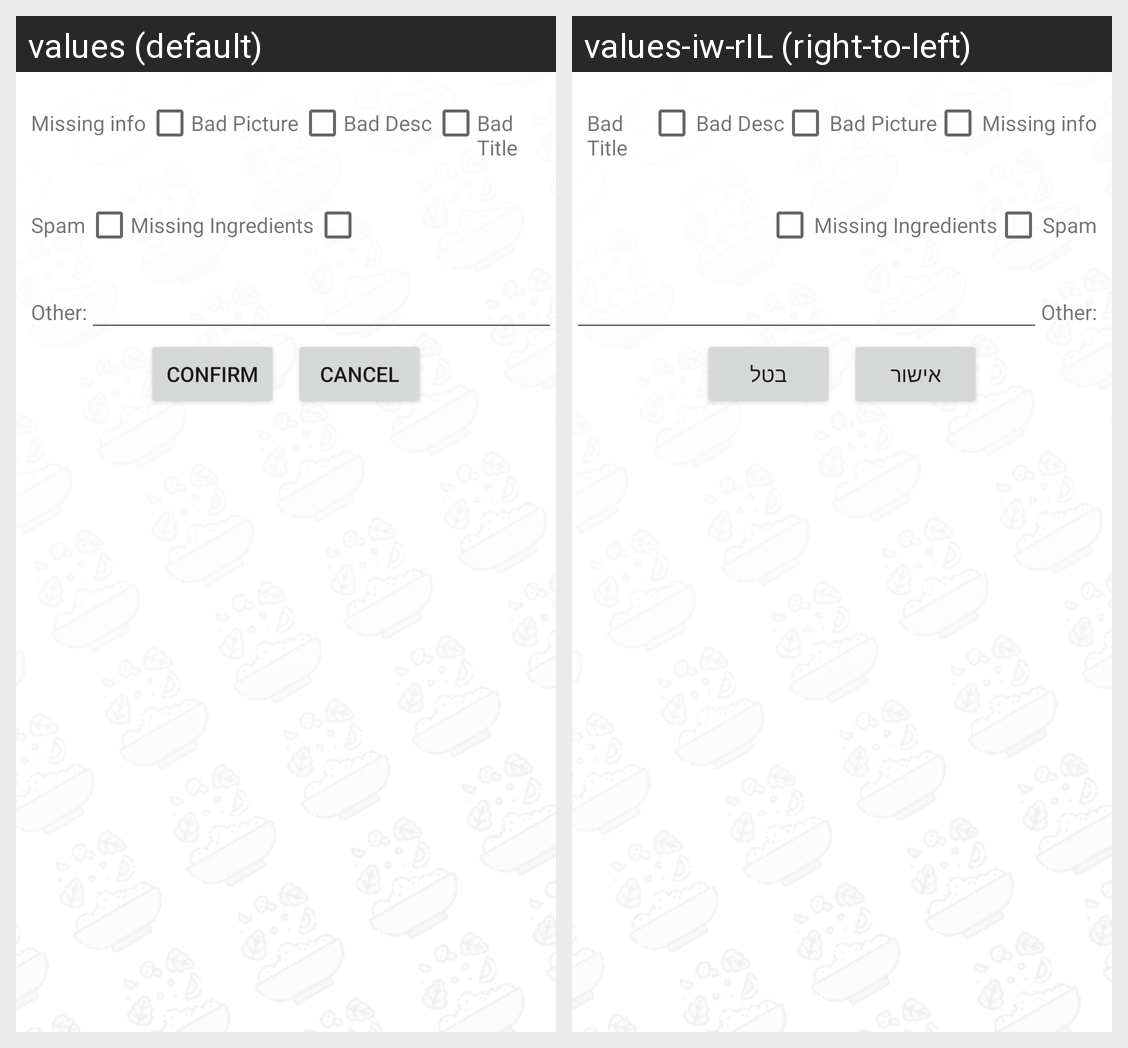

The Android screen above is rendered under two locales of the same app. Produce the string resources it draws, with the default and per-locale values.
Android screen res/layout/delete_reason_dialog.xml rendered under 2 locales, left to right: values (default), values-iw-rIL (right-to-left). Device: Nexus 5 (rendered at 1080×1920; each locale shown at half size, 540×960, under a caption strip naming it); theme AppTheme.
Strings drawn on this screen, with the default value and each locale's value (text and hints the layout hard-codes, and strings that could not be matched under every locale, appear in the picture but are not listed):

confirm
  values: Confirm
  values-iw-rIL: אישור

cancel
  values: Cancel
  values-iw-rIL: בטל
